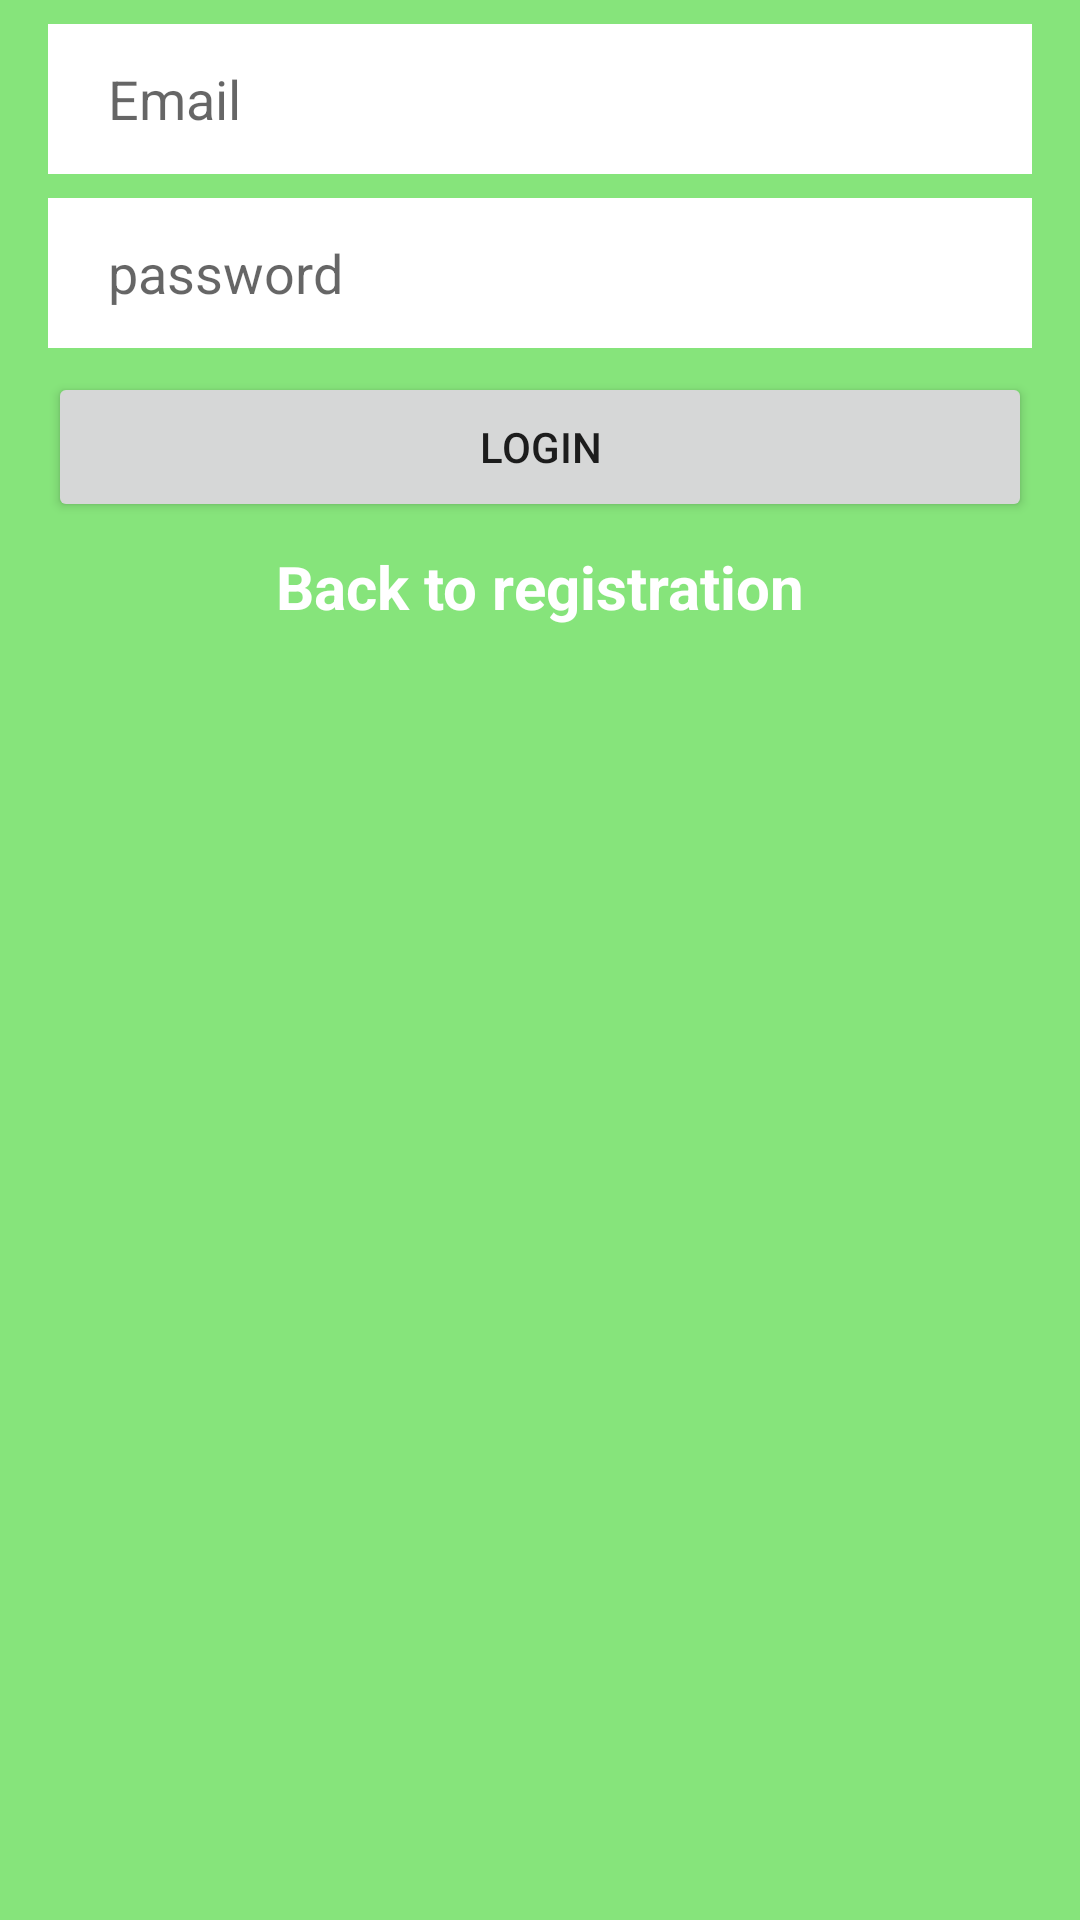

Produce the Android XML layout that renders to this screen, including the resource entries it uses.
<!-- AndroidManifest.xml: application theme Theme.Kotlin_firebase_chat -->
<!-- res/layout/activity_login.xml -->
<?xml version="1.0" encoding="utf-8"?>
<androidx.constraintlayout.widget.ConstraintLayout xmlns:android="http://schemas.android.com/apk/res/android"
    xmlns:app="http://schemas.android.com/apk/res-auto"
    xmlns:tools="http://schemas.android.com/tools"
    android:layout_width="match_parent"
    android:layout_height="match_parent"
    android:background="#86E47B"
    tools:context=".LoginActivity">

    <EditText
        android:id="@+id/login_et_email"
        android:layout_width="0dp"
        android:layout_height="50dp"
        android:layout_marginStart="16dp"
        android:layout_marginTop="8dp"
        android:layout_marginEnd="16dp"
        android:background="@color/white"
        android:ems="10"
        android:paddingLeft="20dp"
        android:hint="Email"
        android:inputType="textEmailAddress"
        app:layout_constraintEnd_toEndOf="parent"
        app:layout_constraintStart_toStartOf="parent"
        app:layout_constraintTop_toTopOf="parent" />

    <EditText
        android:id="@+id/login_et_password"
        android:layout_width="0dp"
        android:layout_height="50dp"
        android:layout_marginTop="8dp"
        android:background="@color/white"
        android:ems="10"
        android:paddingLeft="20dp"
        android:hint="password"
        android:inputType="textPassword"
        app:layout_constraintEnd_toEndOf="@+id/login_et_email"
        app:layout_constraintStart_toStartOf="@+id/login_et_email"
        app:layout_constraintTop_toBottomOf="@+id/login_et_email" />

    <Button
        android:id="@+id/login_btn_login"
        android:layout_width="0dp"
        android:layout_height="50dp"
        android:layout_marginTop="8dp"
        android:text="Login"
        app:layout_constraintEnd_toEndOf="@+id/login_et_password"
        app:layout_constraintStart_toStartOf="@+id/login_et_password"
        app:layout_constraintTop_toBottomOf="@+id/login_et_password" />

    <TextView
        android:id="@+id/login_tv_backtoregistration"
        android:layout_width="wrap_content"
        android:layout_height="wrap_content"
        android:layout_marginTop="8dp"
        android:text="Back to registration"
        android:textColor="@color/white"
        android:textSize="20dp"
        android:textStyle="bold"
        app:layout_constraintEnd_toEndOf="@+id/login_btn_login"
        app:layout_constraintStart_toStartOf="@+id/login_btn_login"
        app:layout_constraintTop_toBottomOf="@+id/login_btn_login" />
</androidx.constraintlayout.widget.ConstraintLayout>
<!-- resources referenced by this layout -->
<resources>
  <style name="Theme.Kotlin_firebase_chat" parent="Theme.MaterialComponents.DayNight.DarkActionBar">
          
          <item name="colorPrimary">@color/purple_500</item>
          <item name="colorPrimaryVariant">@color/purple_700</item>
          <item name="colorOnPrimary">@color/white</item>
          
          <item name="colorSecondary">@color/teal_200</item>
          <item name="colorSecondaryVariant">@color/teal_700</item>
          <item name="colorOnSecondary">@color/black</item>
          
          <item name="android:statusBarColor" tools:targetApi="l">?attr/colorPrimaryVariant</item>
          
      </style>
  <!-- not gathered from this repository: default colours our renderer supplied (Android Studio template values) -->
  <color name="purple_500">#FF6200EE</color>
  <color name="purple_700">#FF3700B3</color>
  <color name="teal_200">#FF03DAC5</color>
  <color name="teal_700">#FF018786</color>
  <color name="black">#FF000000</color>
  <color name="white">#FFFFFFFF</color>
</resources>
